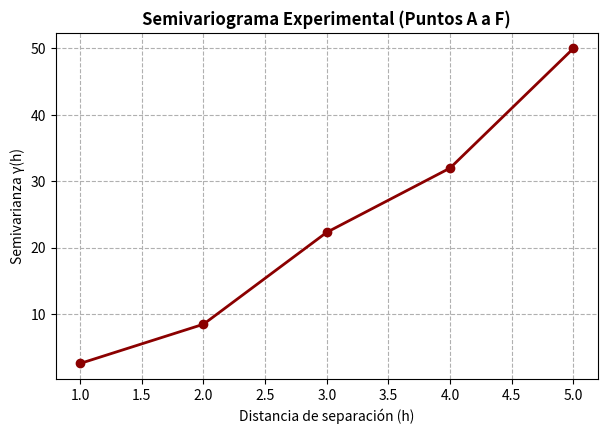

Generate this figure with matplotlib:
import numpy as np
import matplotlib.pyplot as plt

# Datos de la actividad (Puntos A a F)
valores = np.array([10, 12, 13, 17, 18, 20])  # A, B, C, D, E, F
n = len(valores)

distancias = []
semivarianzas = []

# Cálculo automatizado para cada h
for h in range(1, n):
    diferencias_sq = [(valores[i + h] - valores[i])**2 for i in range(n - h)]
    gamma = sum(diferencias_sq) / (2 * len(diferencias_sq))
    
    distancias.append(h)
    semivarianzas.append(gamma)
    print(f"h = {h} | Pares = {len(diferencias_sq)} | Gamma = {gamma:.2f}")

# Gráfica del Semivariograma experimental
plt.figure(figsize=(7, 4.5))
plt.plot(distancias, semivarianzas, marker='o', color='darkred', linestyle='-', linewidth=2)
plt.title("Semivariograma Experimental (Puntos A a F)", fontsize=12, fontweight='bold')
plt.xlabel("Distancia de separación (h)")
plt.ylabel("Semivarianza γ(h)")
plt.grid(True, linestyle='--')
plt.show()
